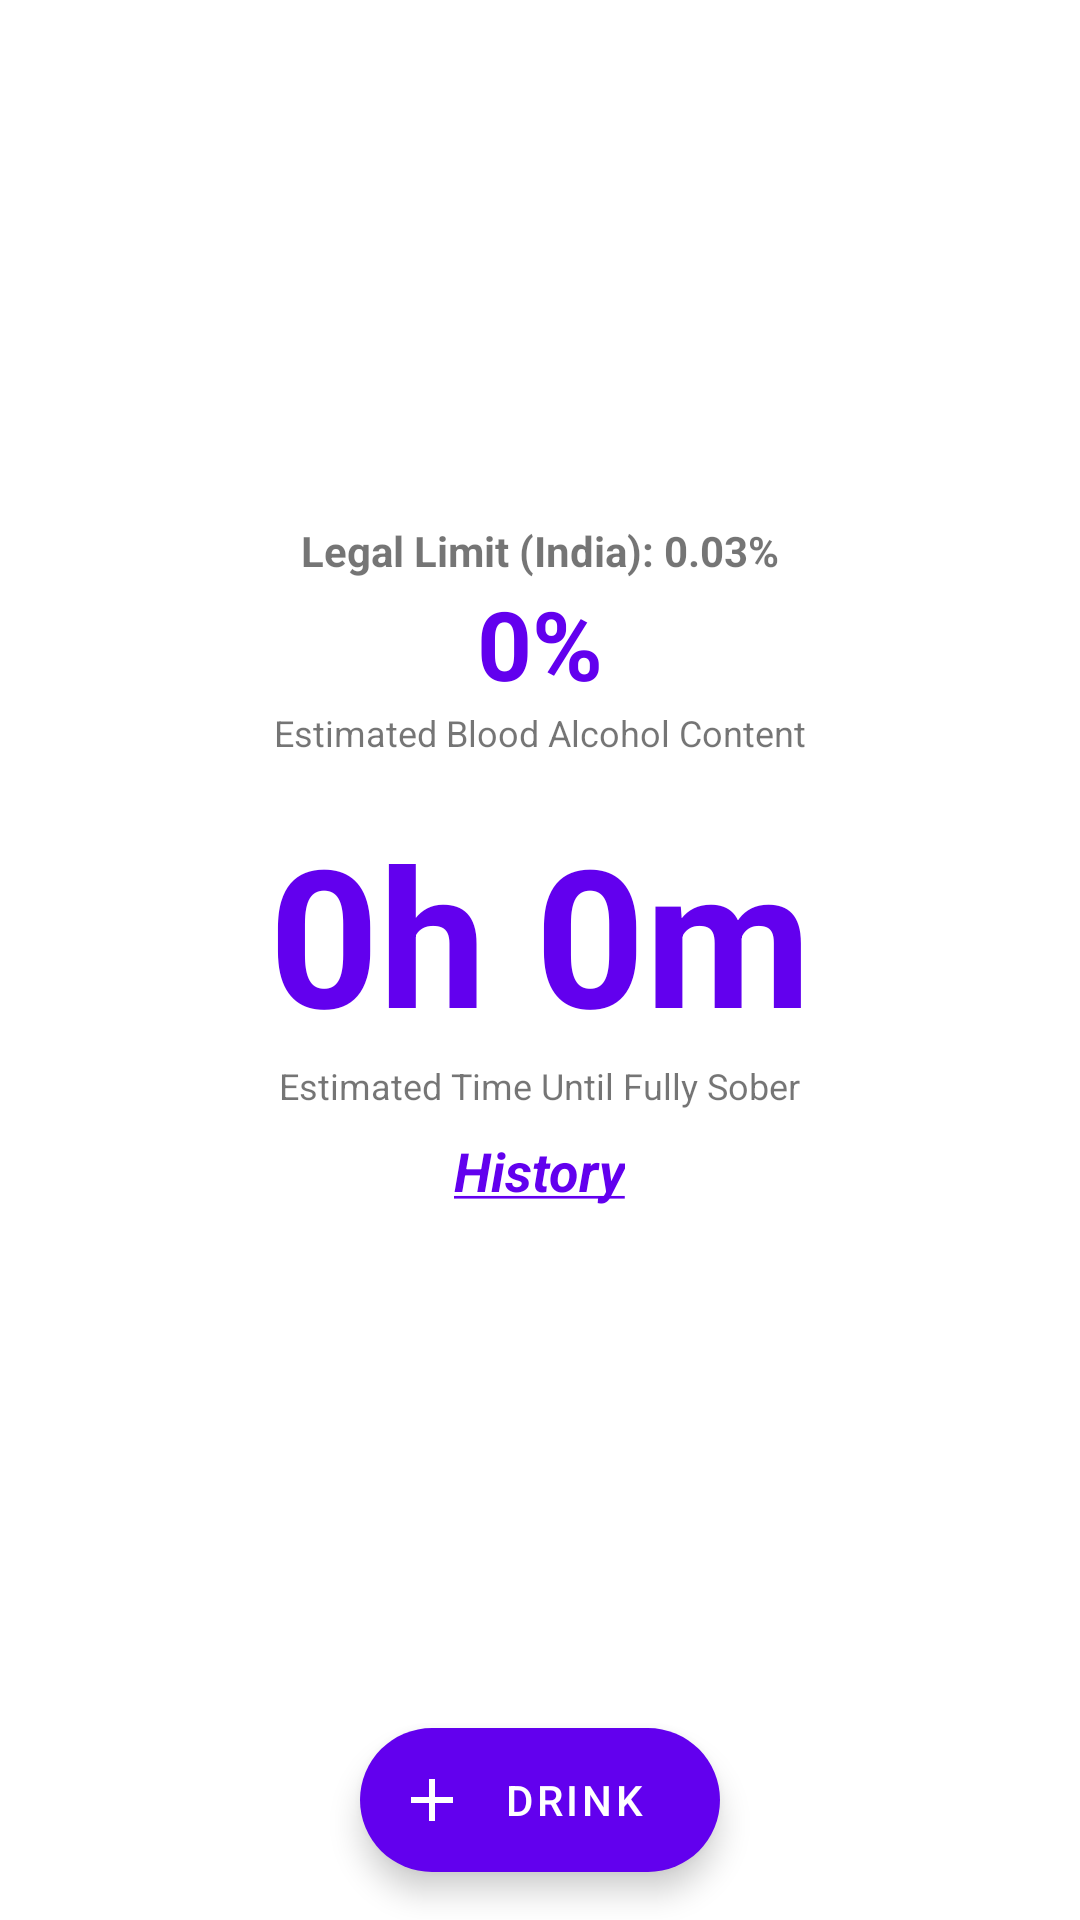

Here is an Android app screen rendered from its layout file. Give the layout XML and the strings, colors and styles it references.
<!-- AndroidManifest.xml: application theme Theme.BloodAlcoholCalculator -->
<!-- res/layout/fragment_b_a_calculator.xml -->
<?xml version="1.0" encoding="utf-8"?>
<androidx.coordinatorlayout.widget.CoordinatorLayout xmlns:android="http://schemas.android.com/apk/res/android"
    xmlns:app="http://schemas.android.com/apk/res-auto"
    xmlns:tools="http://schemas.android.com/tools"
    android:layout_width="match_parent"
    android:layout_height="match_parent"
    tools:context=".ui.BACalculatorFragment">

    <androidx.constraintlayout.widget.ConstraintLayout
        android:layout_width="match_parent"
        android:layout_height="match_parent">

        <androidx.appcompat.widget.LinearLayoutCompat
            android:layout_width="wrap_content"
            android:layout_height="wrap_content"
            android:gravity="center"
            android:orientation="vertical"
            app:layout_constraintBottom_toTopOf="@+id/add_drink_fab"
            app:layout_constraintEnd_toEndOf="parent"
            app:layout_constraintStart_toStartOf="parent"
            app:layout_constraintTop_toTopOf="parent">

            <androidx.appcompat.widget.AppCompatTextView
                android:id="@+id/do_not_drive_text"
                android:layout_width="wrap_content"
                android:layout_height="wrap_content"
                android:text="@string/do_not_drive"
                android:textAllCaps="true"
                android:textAppearance="@style/TextAppearance.AppCompat.Medium"
                android:textColor="@color/red"
                android:textStyle="bold"
                android:visibility="gone" />

            <androidx.appcompat.widget.AppCompatTextView
                android:layout_width="wrap_content"
                android:layout_height="wrap_content"
                android:text="@string/legal_limit_0_03"
                android:textStyle="bold" />

            <androidx.appcompat.widget.AppCompatTextView
                android:id="@+id/blood_alcohol_content_text"
                android:layout_width="wrap_content"
                android:layout_height="wrap_content"
                android:text="0%"
                android:textColor="@color/design_default_color_primary"
                android:textSize="32sp"
                android:textStyle="bold"
                tools:text="0.0059%" />

            <androidx.appcompat.widget.AppCompatTextView
                android:layout_width="wrap_content"
                android:layout_height="wrap_content"
                android:text="@string/estimated_blood_alcohol_content"
                android:textSize="12sp" />

            <androidx.appcompat.widget.AppCompatTextView
                android:id="@+id/time_until_sober_text"
                android:layout_width="wrap_content"
                android:layout_height="wrap_content"
                android:layout_marginTop="16dp"
                android:text="0h 0m"
                android:textColor="@color/design_default_color_primary"
                android:textSize="64sp"
                android:textStyle="bold"
                tools:text="1h 59m" />

            <androidx.appcompat.widget.AppCompatTextView
                android:layout_width="wrap_content"
                android:layout_height="wrap_content"
                android:text="@string/estimated_time_until_fully_sober"
                android:textSize="12sp" />

            <androidx.appcompat.widget.AppCompatTextView
                android:id="@+id/history_button"
                android:layout_width="wrap_content"
                android:layout_height="wrap_content"
                android:layout_marginTop="8dp"
                android:text="@string/history_underlined"
                android:textAppearance="@style/TextAppearance.AppCompat.Medium"
                android:textColor="@color/design_default_color_primary"
                android:textStyle="italic|bold" />

        </androidx.appcompat.widget.LinearLayoutCompat>

        <com.google.android.material.floatingactionbutton.ExtendedFloatingActionButton
            android:id="@+id/add_drink_fab"
            android:layout_width="wrap_content"
            android:layout_height="wrap_content"
            android:layout_marginBottom="16dp"
            android:text="@string/add_drink"
            android:textColor="@color/white"
            app:backgroundTint="@color/design_default_color_primary"
            app:icon="@drawable/ic_add"
            app:iconTint="@color/white"
            app:layout_constraintBottom_toBottomOf="parent"
            app:layout_constraintEnd_toEndOf="parent"
            app:layout_constraintStart_toStartOf="parent" />

    </androidx.constraintlayout.widget.ConstraintLayout>

</androidx.coordinatorlayout.widget.CoordinatorLayout>
<!-- resources referenced by this layout -->
<resources>
  <color name="red">#F40000</color>
  <color name="white">#FFFFFFFF</color>
  <!-- drawable ic_add (drawable) -->
  <vector xmlns:android="http://schemas.android.com/apk/res/android"
      android:width="24dp"
      android:height="24dp"
      android:tint="#6200EE"
      android:viewportWidth="24"
      android:viewportHeight="24">
      <path
          android:fillColor="@android:color/white"
          android:pathData="M19,13h-6v6h-2v-6H5v-2h6V5h2v6h6v2z" />
  </vector>
  <string name="add_drink">Drink</string>
  <string name="do_not_drive">DO NOT DRIVE</string>
  <string name="estimated_blood_alcohol_content">Estimated Blood Alcohol Content</string>
  <string name="estimated_time_until_fully_sober">Estimated Time Until Fully Sober</string>
  <string name="history_underlined"><u>History</u></string>
  <string name="legal_limit_0_03">Legal Limit (India): 0.03%</string>
  <style name="Theme.BloodAlcoholCalculator" parent="Theme.MaterialComponents.DayNight.DarkActionBar">
          
          <item name="colorPrimary">@color/purple_500</item>
          <item name="colorAccent">@color/purple_500</item>
          <item name="colorPrimaryVariant">@color/purple_700</item>
          <item name="colorOnPrimary">@color/white</item>
          
          <item name="colorSecondary">@color/teal_200</item>
          <item name="colorSecondaryVariant">@color/teal_700</item>
          <item name="colorOnSecondary">@color/black</item>
          
          <item name="android:statusBarColor" tools:targetApi="l">?attr/colorPrimaryVariant</item>
          
      </style>
  <color name="purple_500">#FF6200EE</color>
  <color name="purple_700">#FF3700B3</color>
  <color name="teal_200">#FF03DAC5</color>
  <color name="teal_700">#FF018786</color>
  <color name="black">#FF000000</color>
</resources>
